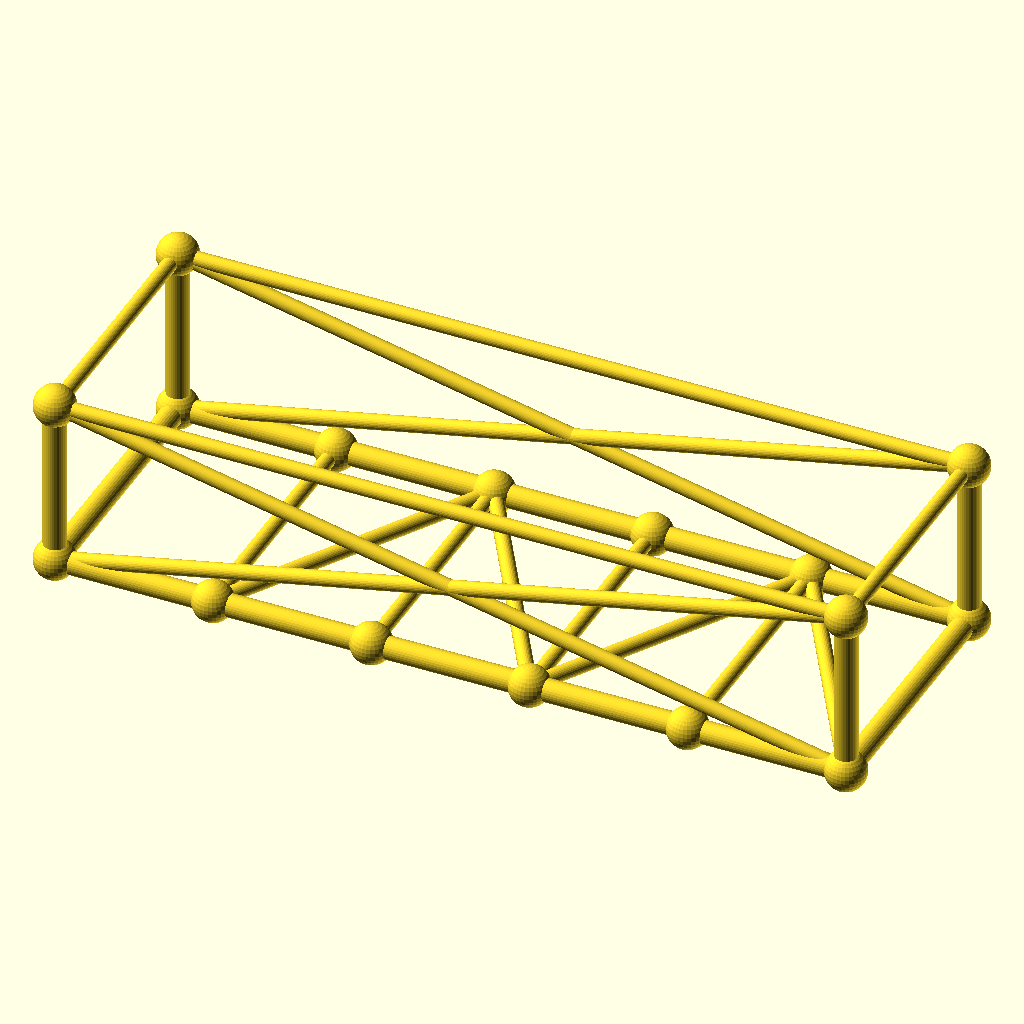
Cell 1: rendered with the file's own defaults.
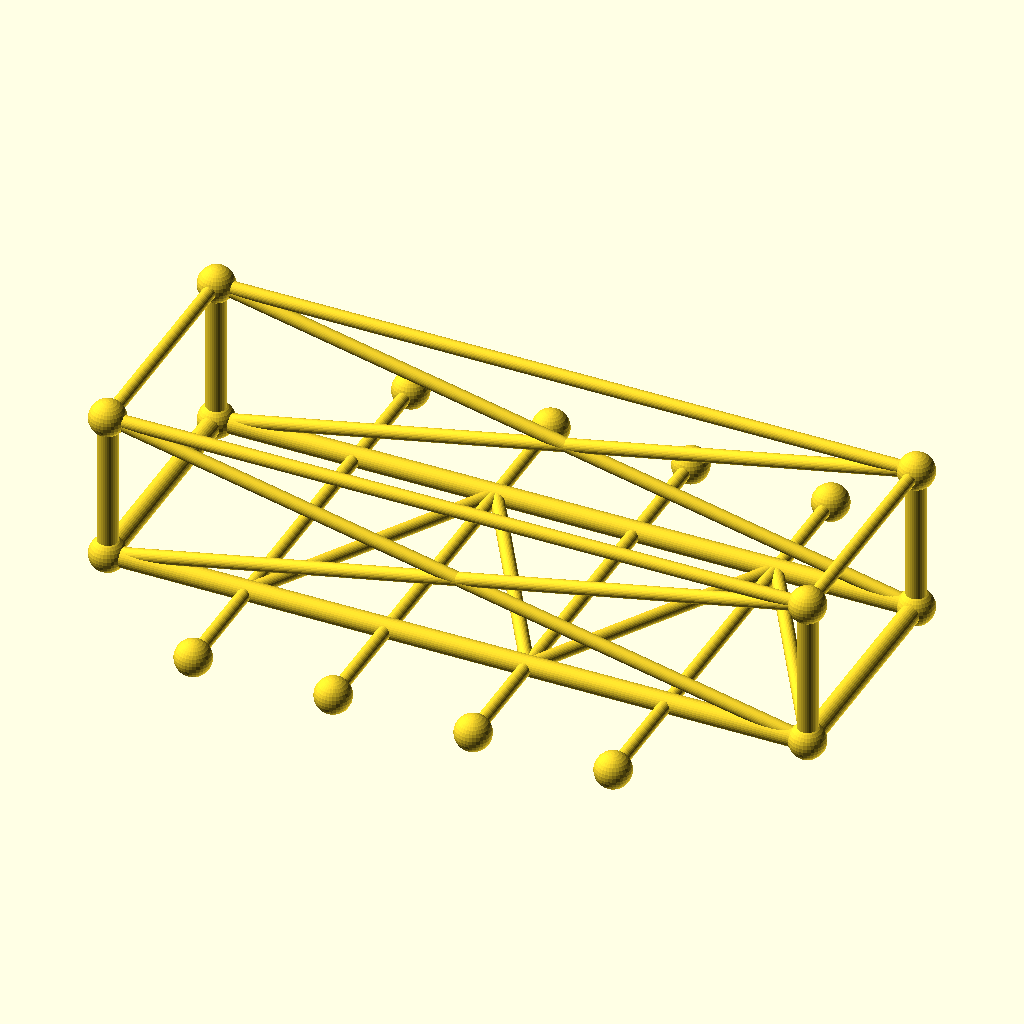
Cell 2 — frame_w set to 140, the other parameters unchanged.
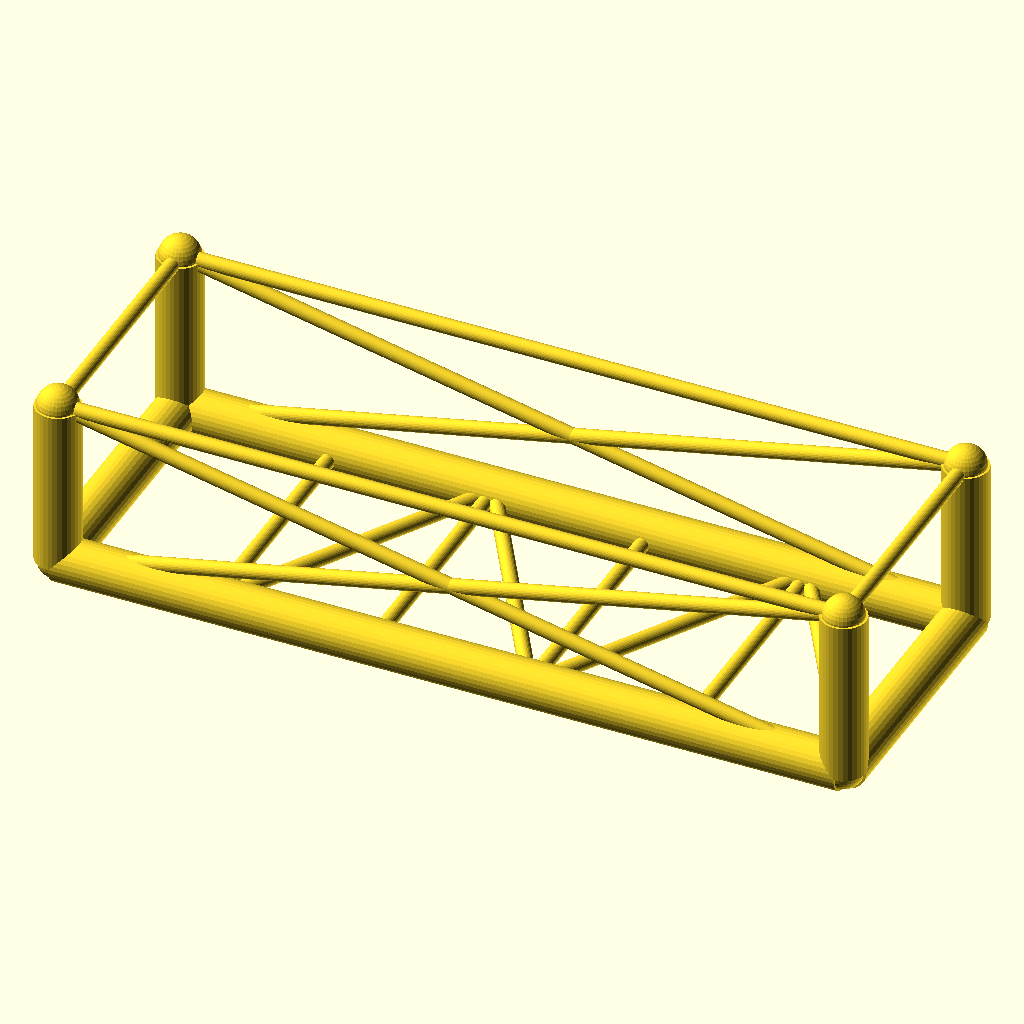
Cell 3 — chord_r set to 6, the other parameters unchanged.
The same orthographic view direction (rotation 55°, 0°, 25°; colour scheme Cornfield) for every cell, with the view re-fitted per cell, so scale and position can differ between cells.
The OpenSCAD source (optional_data/data/gen3/chassisframes/part_0064.scad):
$fn = 32;

// ----------------------------------------------------------------------
// Chassis frame: 210 x 70 mm, 45 mm tall, 4 cross members
// ----------------------------------------------------------------------

// --- parameters (mm) ---
frame_l = 210;            // frame length, X
frame_w = 70;             // frame width, Y
frame_h = 45;             // frame height, Z
crossings = 4;            // number of cross members
chord_r = 3;              // main tube radius
diag_r = 2;               // brace radius
joint_r = 5.41;           // joint ball radius

cross_x = [-63, -21, 21, 63];
floor_nodes = [[-63, -35, 0], [-21, 35, 0], [21, -35, 0], [63, 35, 0]];
bottom = [[-105, -35, 0], [105, -35, 0], [105, 35, 0], [-105, 35, 0]];
top = [[-105, -35, 45], [105, -35, 45], [105, 35, 45], [-105, 35, 45]];

module member(a, b, r) {
  /* rod: cylinder from joint a to joint b */
  d = b - a;
  length = norm(d);
  translate(a) rotate([0, acos(d[2] / length), atan2(d[1], d[0])])
    cylinder(h = length, r = r);
}

module joint(p, r) {
  /* ball at the joint centre */
  translate(p) sphere(r = r);
}

/* bottom rails, one member per side */
member(bottom[0], bottom[1], chord_r);
member(bottom[1], bottom[2], chord_r);
member(bottom[2], bottom[3], chord_r);
member(bottom[3], bottom[0], chord_r);
/* cross members */
for (i = [0 : crossings - 1]) {
  member([cross_x[i], -frame_w / 2, 0], [cross_x[i], frame_w / 2, 0], diag_r);
}
/* floor zig-zag brace between the cross member ends */
member(bottom[0], floor_nodes[0], diag_r);
for (i = [0 : crossings - 2]) member(floor_nodes[i], floor_nodes[i + 1], diag_r);
member(floor_nodes[crossings - 1], bottom[1], diag_r);
/* corner posts and top ring */
for (c = [0 : 3]) member(bottom[c], top[c], chord_r);
member(top[0], top[1], diag_r);
member(top[1], top[2], diag_r);
member(top[2], top[3], diag_r);
member(top[3], top[0], diag_r);
/* face crosses on the two long sides */
member(bottom[0], top[1], diag_r);
member(top[0], bottom[1], diag_r);
member(bottom[3], top[2], diag_r);
member(top[3], bottom[2], diag_r);
/* joint balls */
for (c = [0 : 3]) joint(bottom[c], joint_r);
for (c = [0 : 3]) joint(top[c], joint_r);
for (i = [0 : crossings - 1]) joint([cross_x[i], -frame_w / 2, 0], joint_r);
for (i = [0 : crossings - 1]) joint([cross_x[i], frame_w / 2, 0], joint_r);
Customizer parameters (derived from the source; name, type, default, range or options):
frame_l: number, default 210
frame_w: number, default 70
frame_h: number, default 45
crossings: number, default 4
chord_r: number, default 3
diag_r: number, default 2
joint_r: number, default 5.41
cross_x: vector, default [-63, -21, 21, 63]
